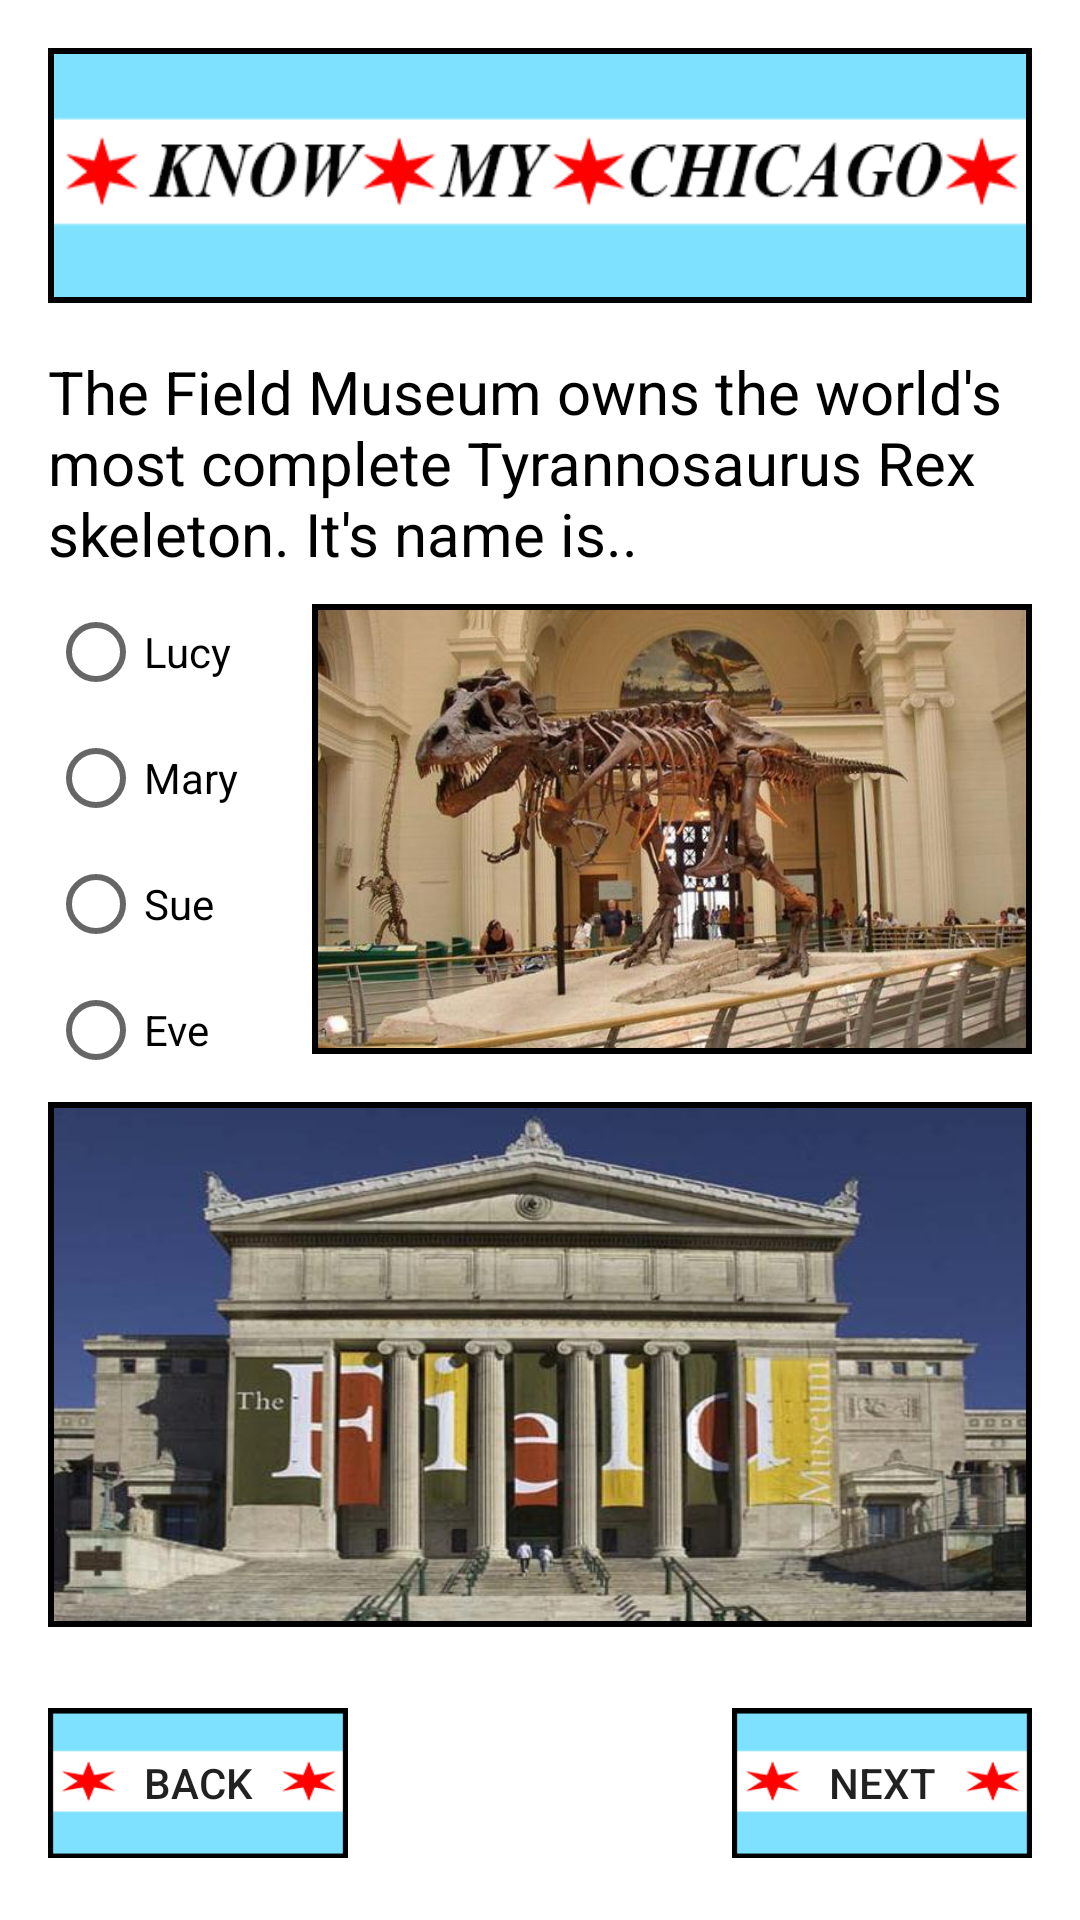

Here is an Android app screen rendered from its layout file. Give the layout XML and the strings, colors and styles it references.
<!-- AndroidManifest.xml: application theme AppTheme -->
<!-- res/layout/activity_question__three.xml -->
<?xml version="1.0" encoding="utf-8"?>
<ScrollView xmlns:android="http://schemas.android.com/apk/res/android"
    xmlns:tools="http://schemas.android.com/tools"
    android:layout_width="match_parent"
    android:layout_height="match_parent"
    tools:context="org.nthree.knowmychicago.Question_Three">

    <RelativeLayout
        android:layout_width="match_parent"
        android:layout_height="match_parent"
        android:padding="16dp">

        <ImageView
            android:id="@+id/logo"
            android:layout_width="match_parent"
            android:layout_height="85dp"
            android:layout_centerHorizontal="true"
            android:scaleType="fitXY"
            android:src="@drawable/chicago"
            android:background="@drawable/boarder_style2"
            android:cropToPadding="true"
            android:padding="2dp"
            />


        <TextView
            android:id="@+id/Q3"
            style="@style/HeaderQuestions"
            android:layout_below="@id/logo"
            android:text="@string/question3"
            android:layout_marginBottom="10dp"/>


        <RadioGroup
            android:id="@+id/question3"
            android:layout_width="wrap_content"
            android:layout_height="wrap_content"
            android:layout_below="@id/Q3"
            android:orientation="vertical">


            <RadioButton
                android:id="@+id/question3_radio1"
                android:layout_width="wrap_content"
                android:layout_height="wrap_content"
                android:text="Lucy"
                android:layout_marginBottom="10dp"
                android:onClick="AnswerThree"/>

            <RadioButton
                android:id="@+id/question3_radio2"
                android:layout_width="wrap_content"
                android:layout_height="wrap_content"
                android:text="Mary"
                android:layout_marginBottom="10dp"
                android:onClick="AnswerThree"/>


            
            <RadioButton
                android:id="@+id/question3_radio3"
                android:layout_width="wrap_content"
                android:layout_height="wrap_content"
                android:text="Sue"
                android:layout_marginBottom="10dp"
                android:onClick="AnswerThree"/>

            <RadioButton
                android:id="@+id/question3_radio4"
                android:layout_width="wrap_content"
                android:layout_height="wrap_content"
                android:text="Eve"
                android:layout_marginBottom="10dp"
                android:onClick="AnswerThree"/>

        </RadioGroup>


        <ImageView
            android:id="@+id/chicago"
            android:layout_height="150dp"
            android:layout_width="240dp"
            android:src="@drawable/sue"
            android:padding="2dp"
            android:cropToPadding="true"
            android:background="@drawable/boarder_style2"
            android:scaleType="centerCrop"
            android:layout_below="@+id/Q3"
            android:layout_alignParentRight="true"

            />

        <ImageView
            android:layout_width="match_parent"
            android:layout_height="175dp"
            android:src="@drawable/field_museum"
            android:layout_marginTop="16dp"
            android:layout_below="@+id/chicago"
            android:scaleType="fitXY"
            android:padding="2dp"
            android:cropToPadding="true"
            android:background="@drawable/boarder_style2"/>


        <Button
            android:id="@+id/Back"
            android:layout_below="@id/question3"
            android:layout_alignParentLeft="true"
            android:layout_centerHorizontal="true"
            android:layout_alignParentBottom="true"
            android:layout_width="100dp"
            android:layout_height="50dp"
            android:background="@drawable/buttons2"
            android:layout_marginTop="200dp"
            android:text="Back"
            android:onClick="PreviousPage"

            />

        <Button
            android:id="@+id/Next"
            android:layout_width="100dp"
            android:layout_height="50dp"
            android:layout_below="@id/question3"
            android:layout_alignParentRight="true"
            android:layout_centerHorizontal="true"
            android:layout_marginTop="200dp"
            android:background="@drawable/buttons2"
            android:onClick="NextPage"
            android:text="Next" />



    </RelativeLayout>


</ScrollView>
<!-- resources referenced by this layout -->
<resources>
  <!-- drawable boarder_style2 (drawable) -->
  <?xml version="1.0" encoding="utf-8"?>
  <shape xmlns:android="http://schemas.android.com/apk/res/android"
      android:shape="rectangle">
  
      <stroke
          android:width="10dp"
          android:color="#000000"
  
          />
  
      <solid android:color="#000000" />
  
      <padding
          android:right="5dp"
          android:bottom="5dp"
          android:left="5dp"
          android:top="5dp"
          />
  
  
  </shape>
  <!-- drawable buttons2: png bitmap (drawable, 22240 bytes) -->
  <!-- drawable chicago: png bitmap (drawable, 24365 bytes) -->
  <!-- drawable field_museum: jpg bitmap (drawable, 40434 bytes) -->
  <!-- drawable sue: jpg bitmap (drawable, 55477 bytes) -->
  <string name="question3">The Field Museum owns the world\'s most complete Tyrannosaurus Rex skeleton. It\'s name is.. </string>
  <style name="HeaderQuestions">
          <item name="android:textSize">20sp</item>
          <item name="android:layout_width">wrap_content</item>
          <item name="android:layout_height">wrap_content</item>
          <item name="android:textColor">#000000</item>
          <item name="android:layout_marginTop">16dp</item>
          <item name="android:layout_marginBottom">32sp</item>
      </style>
  <style name="AppTheme" parent="Theme.AppCompat.Light.NoActionBar">
          
  
          <item name="colorPrimary">@color/colorPrimary</item>
          <item name="colorPrimaryDark">@color/colorPrimaryDark</item>
          <item name="colorAccent">#FF0000</item>
          <item name="android:background">#ffffff</item>
      </style>
  <color name="colorPrimary">#3F51B5</color>
  <color name="colorPrimaryDark">#303F9F</color>
</resources>
